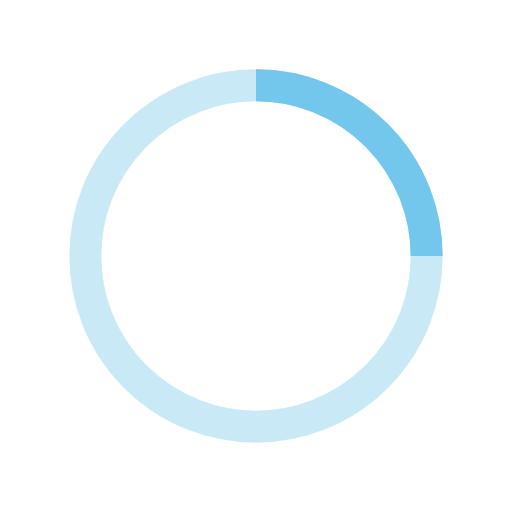
t = 0.00 s
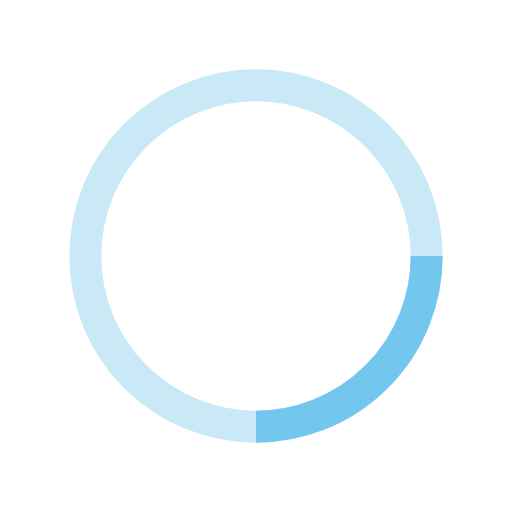
t = 0.25 s
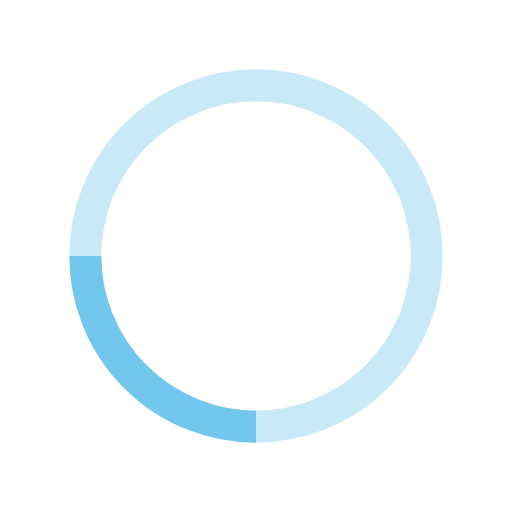
t = 0.50 s
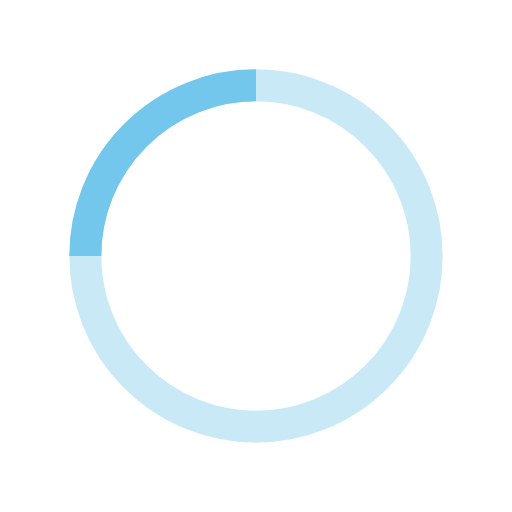
t = 0.75 s

The animated SVG that drew these frames (rendered in a browser with its animation timeline set to each time). Animation: 1 SMIL element (animateTransform=1); one cycle of 1.00 s, repeats indefinitely.

<svg xmlns="http://www.w3.org/2000/svg" xmlns:xlink="http://www.w3.org/1999/xlink" width="96px" height="96px" viewBox="0 0 96 96" zoomAndPan="disable">
    <style>circle {fill: transparent;stroke-width: 6px;stroke: #74C7EC;}</style>
    <defs>
        <clipPath id="corner">
            <polygon points="48,0 96,0 96,48 48,48" />
        </clipPath>
    </defs>
    <circle cx="48" cy="48" r="32" opacity="0.375" />
    <g clip-path="url(#corner)">
        <circle cx="48" cy="48" r="32" />
        <animateTransform attributeName="transform" attributeType="XML" type="rotate" from="0 48 48" to="360 48 48" dur="1s" repeatDur="indefinite" />
    </g>
</svg>
